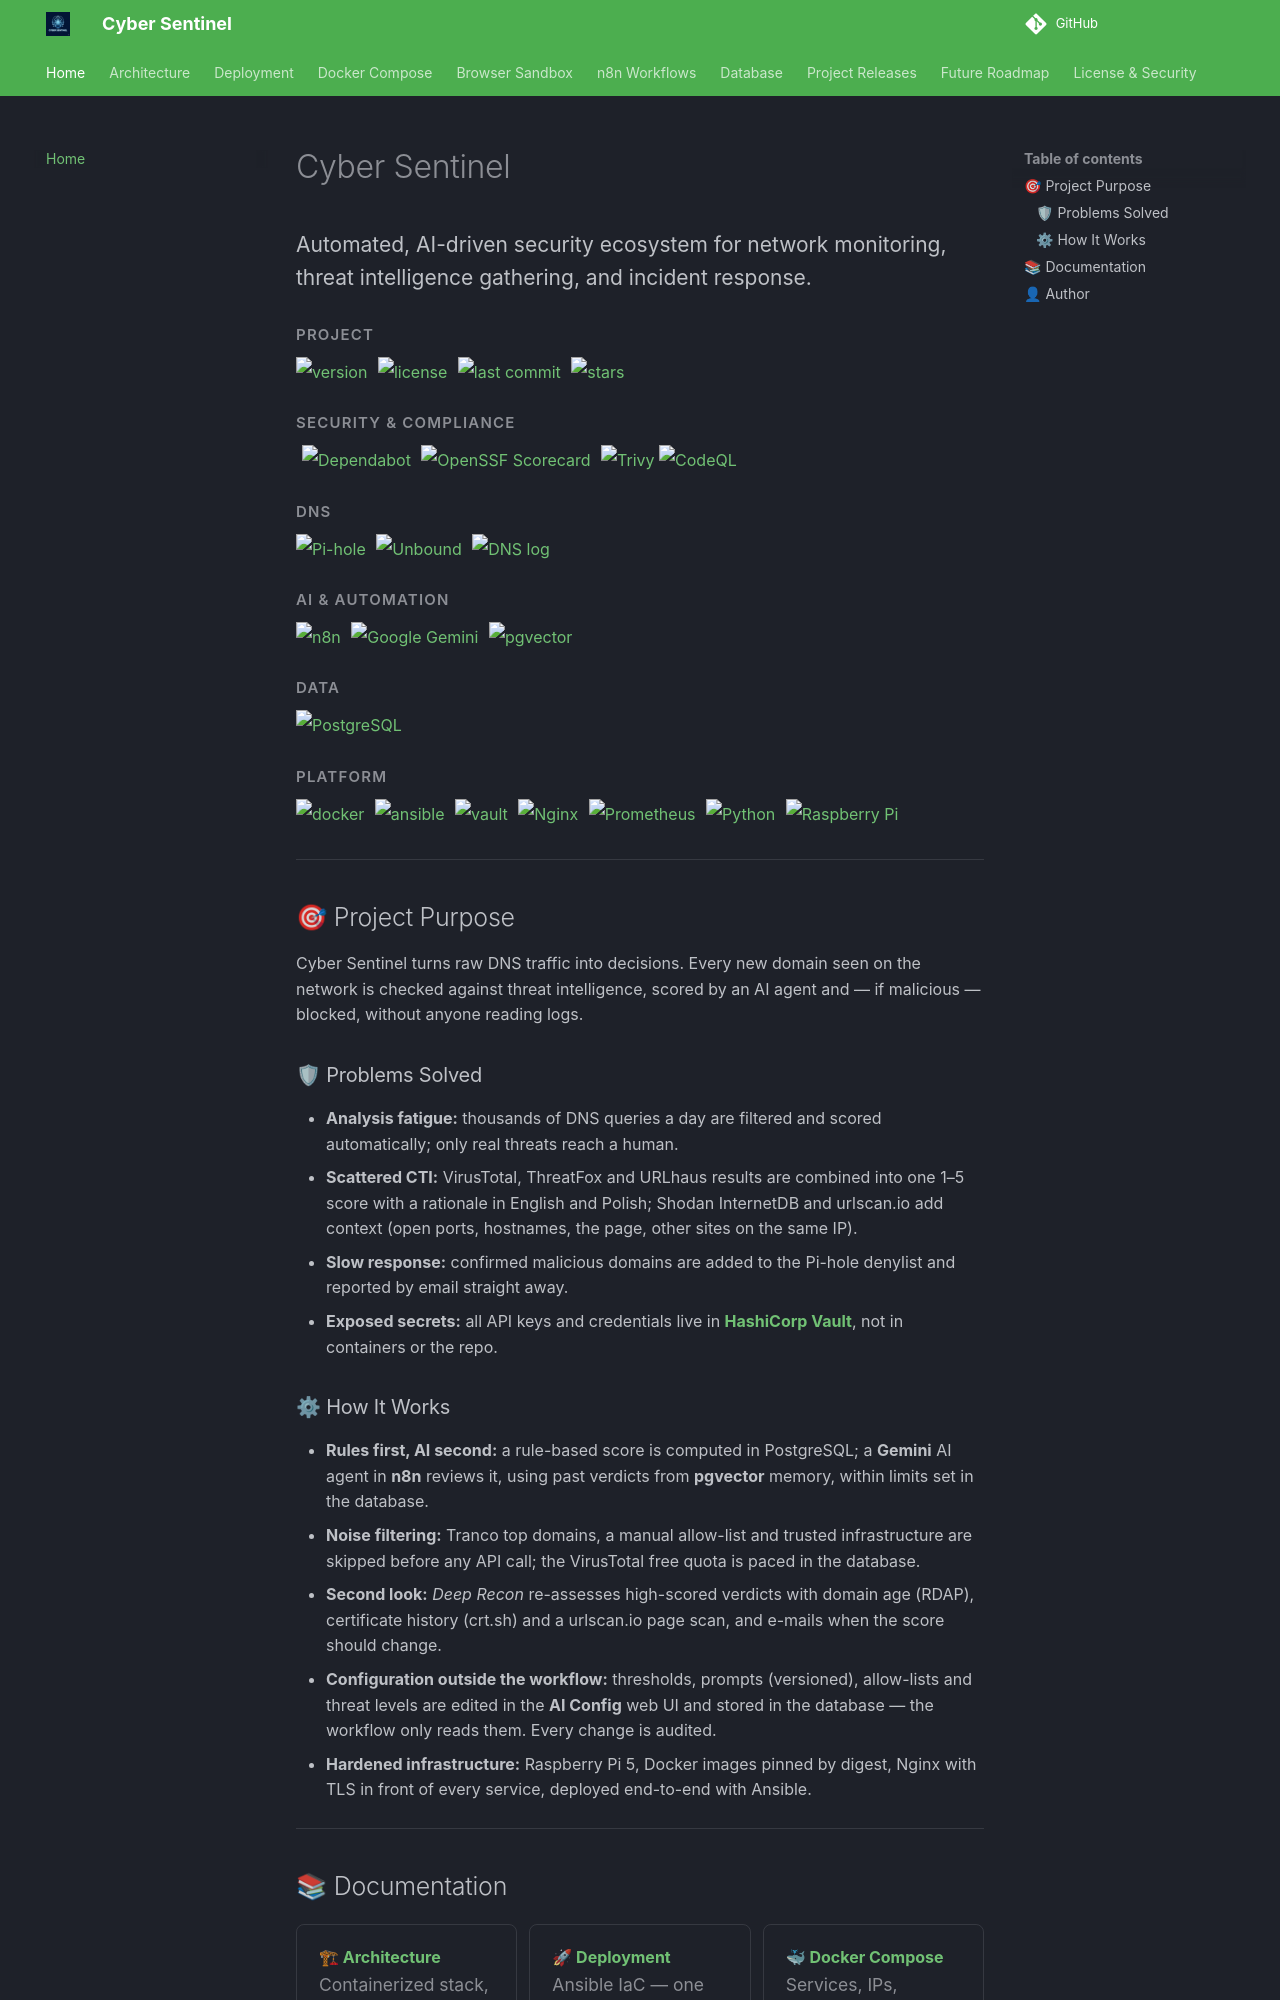

repository: lukaszFD/cyber-sentinel · page: index.html · generator: mkdocs

# Cyber Sentinel

<div style="margin: 1.5rem 0 2rem; padding-bottom: 1.5rem; border-bottom: 1px solid var(--md-default-fg-color--lightest);">

  <p style="font-size: 1.05rem; margin: 0 0 1.4rem; line-height: 1.6; color: var(--md-default-fg-color);">
    Automated, AI-driven security ecosystem for network monitoring, threat intelligence gathering, and incident response.
  </p>

  <p style="margin: 0 0 0.5rem; font-size: 0.75rem; font-weight: 600; color: var(--md-default-fg-color--light); text-transform: uppercase; letter-spacing: 0.08em;">
    Project
  </p>
  <p style="margin: 0 0 1.2rem; line-height: 1.9;">
    <a href="https://github.com/lukaszFD/cyber-sentinel/releases/tag/v2.5.1" target="_blank"><img alt="version" src="https://img.shields.io/static/v1?label=version&message=v2.5.1&color=ff9800&style=flat-square"></a>
    <a href="https://github.com/lukaszFD/cyber-sentinel/blob/main/LICENSE" target="_blank"><img alt="license" src="https://img.shields.io/github/license/lukaszFD/cyber-sentinel?style=flat-square&color=blue" style="margin-left:6px;"></a>
    <a href="https://github.com/lukaszFD/cyber-sentinel/commits/main" target="_blank"><img alt="last commit" src="https://img.shields.io/github/last-commit/lukaszFD/cyber-sentinel?style=flat-square&color=brightgreen" style="margin-left:6px;"></a>
    <a href="https://github.com/lukaszFD/cyber-sentinel/stargazers" target="_blank"><img alt="stars" src="https://img.shields.io/github/stars/lukaszFD/cyber-sentinel?style=flat-square&logo=github" style="margin-left:6px;"></a>
  </p>

  <p style="margin: 0 0 0.5rem; font-size: 0.75rem; font-weight: 600; color: var(--md-default-fg-color--light); text-transform: uppercase; letter-spacing: 0.08em;">
    Security &amp; Compliance
  </p>
  <p style="margin: 0 0 1.2rem; line-height: 1.9;">
    <img alt="Dependabot" src="https://img.shields.io/badge/Dependabot-enabled-025E8C?style=flat-square&logo=dependabot&logoColor=white" style="margin-left:6px;">
    <a href="https://securityscorecards.dev/viewer/?uri=github.com/lukaszFD/cyber-sentinel" target="_blank">
      <img alt="OpenSSF Scorecard" src="https://api.securityscorecards.dev/projects/github.com/lukaszFD/cyber-sentinel/badge" style="margin-left:6px;">
    </a>
    <a href="https://github.com/lukaszFD/cyber-sentinel/actions/workflows/trivy.yml" target="_blank">
      <img alt="Trivy" src="https://img.shields.io/github/actions/workflow/status/lukaszFD/cyber-sentinel/trivy.yml?branch=main&style=flat-square&logo=aquasec&logoColor=white&label=Trivy" style="margin-left:6px;">
    </a>
    <a href="https://github.com/lukaszFD/cyber-sentinel/security/code-scanning" target="_blank"><img alt="CodeQL" src="https://img.shields.io/github/actions/workflow/status/lukaszFD/cyber-sentinel/codeql.yml?branch=main&style=flat-square&logo=github&label=CodeQL"></a>
  </p>

  <p style="margin: 0 0 0.5rem; font-size: 0.75rem; font-weight: 600; color: var(--md-default-fg-color--light); text-transform: uppercase; letter-spacing: 0.08em;">
    DNS
  </p>
  <p style="margin: 0 0 1.2rem; line-height: 1.9;">
    <img alt="Pi-hole" src="https://img.shields.io/badge/DNS-Pi--hole-96060C?style=flat-square&logo=pihole&logoColor=white">
    <img alt="Unbound" src="https://img.shields.io/badge/Resolver-Unbound%20%28recursive%29-2E7D32?style=flat-square" style="margin-left:6px;">
    <img alt="DNS log" src="https://img.shields.io/badge/DNS%20log-pihole.log%20%E2%86%92%20PostgreSQL-455A64?style=flat-square" style="margin-left:6px;">
  </p>

  <p style="margin: 0 0 0.5rem; font-size: 0.75rem; font-weight: 600; color: var(--md-default-fg-color--light); text-transform: uppercase; letter-spacing: 0.08em;">
    AI &amp; Automation
  </p>
  <p style="margin: 0 0 1.2rem; line-height: 1.9;">
    <img alt="n8n" src="https://img.shields.io/badge/Workflow-n8n-EA4B71?style=flat-square&logo=n8n&logoColor=white">
    <img alt="Google Gemini" src="https://img.shields.io/badge/AI-Google%20Gemini-8E75B2?style=flat-square&logo=googlegemini&logoColor=white" style="margin-left:6px;">
    <img alt="pgvector" src="https://img.shields.io/badge/Vector-pgvector-336791?style=flat-square&logo=postgresql&logoColor=white" style="margin-left:6px;">
  </p>

  <p style="margin: 0 0 0.5rem; font-size: 0.75rem; font-weight: 600; color: var(--md-default-fg-color--light); text-transform: uppercase; letter-spacing: 0.08em;">
    Data
  </p>
  <p style="margin: 0 0 1.2rem; line-height: 1.9;">
    <img alt="PostgreSQL" src="https://img.shields.io/badge/PostgreSQL-16-4169E1?style=flat-square&logo=postgresql&logoColor=white">
  </p>

  <p style="margin: 0 0 0.5rem; font-size: 0.75rem; font-weight: 600; color: var(--md-default-fg-color--light); text-transform: uppercase; letter-spacing: 0.08em;">
    Platform
  </p>
  <p style="margin: 0; line-height: 1.9;">
    <img alt="docker" src="https://img.shields.io/badge/Docker-Compose-2496ED?style=flat-square&logo=docker&logoColor=white">
    <img alt="ansible" src="https://img.shields.io/badge/IaC-Ansible-EE0000?style=flat-square&logo=ansible&logoColor=white" style="margin-left:6px;">
    <img alt="vault" src="https://img.shields.io/badge/Secrets-HashiCorp%20Vault-FFCA00?style=flat-square&logoColor=black" style="margin-left:6px;">
    <img alt="Nginx" src="https://img.shields.io/badge/Proxy-Nginx%20TLS-009639?style=flat-square&logo=nginx&logoColor=white" style="margin-left:6px;">
    <img alt="Prometheus" src="https://img.shields.io/badge/Metrics-Prometheus-E6522C?style=flat-square&logo=prometheus&logoColor=white" style="margin-left:6px;">
    <img alt="Python" src="https://img.shields.io/badge/Language-Python-3776AB?style=flat-square&logo=python&logoColor=white" style="margin-left:6px;">
    <img alt="Raspberry Pi" src="https://img.shields.io/badge/Raspberry%20Pi-5-A22846?style=flat-square&logo=raspberrypi&logoColor=white" style="margin-left:6px;">
  </p>

</div>

## 🎯 Project Purpose

Cyber Sentinel turns raw DNS traffic into decisions. Every new domain seen on the network is checked against threat intelligence, scored by an AI agent and — if malicious — blocked, without anyone reading logs.

### 🛡 Problems Solved

* **Analysis fatigue:** thousands of DNS queries a day are filtered and scored automatically; only real threats reach a human.
* **Scattered CTI:** VirusTotal, ThreatFox and URLhaus results are combined into one 1–5 score with a rationale in English and Polish; Shodan InternetDB and urlscan.io add context (open ports, hostnames, the page, other sites on the same IP).
* **Slow response:** confirmed malicious domains are added to the Pi-hole denylist and reported by email straight away.
* **Exposed secrets:** all API keys and credentials live in [**HashiCorp Vault**](https://www.hashicorp.com/en/products/vault), not in containers or the repo.

### ⚙ How It Works

* **Rules first, AI second:** a rule-based score is computed in PostgreSQL; a **Gemini** AI agent in **n8n** reviews it, using past verdicts from **pgvector** memory, within limits set in the database.
* **Noise filtering:** Tranco top domains, a manual allow-list and trusted infrastructure are skipped before any API call; the VirusTotal free quota is paced in the database.
* **Second look:** *Deep Recon* re-assesses high-scored verdicts with domain age (RDAP), certificate history (crt.sh) and a urlscan.io page scan, and e-mails when the score should change.
* **Configuration outside the workflow:** thresholds, prompts (versioned), allow-lists and threat levels are edited in the **AI Config** web UI and stored in the database — the workflow only reads them. Every change is audited.
* **Hardened infrastructure:** Raspberry Pi 5, Docker images pinned by digest, Nginx with TLS in front of every service, deployed end-to-end with Ansible.

---
